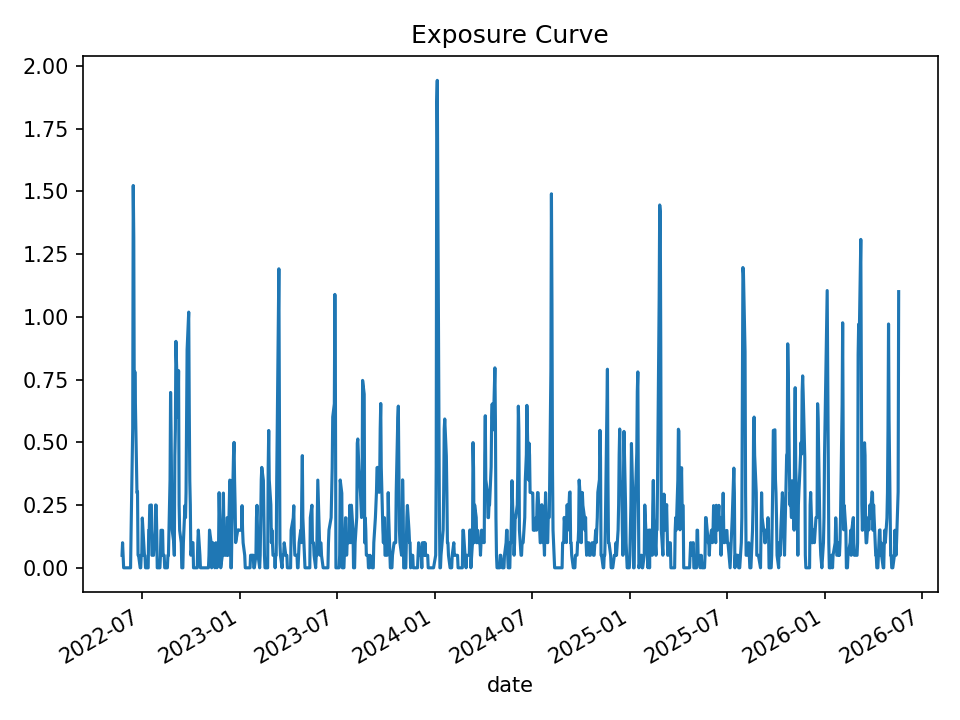

Source data for this figure (header and first rows):
date, open_positions, gross_exposure, exposure_pct
2022-05-24, 1, 49934, 0.04996
2022-05-25, 2, 99887, 0.0999
2022-05-26, 1, 49953, 0.04988
2022-05-27, 0, 0.0, 0.0
2022-05-31, 0, 0.0, 0.0
2022-06-01, 0, 0.0, 0.0
2022-06-02, 0, 0.0, 0.0
2022-06-03, 0, 0.0, 0.0
2022-06-06, 0, 0.0, 0.0
2022-06-07, 0, 0.0, 0.0
2022-06-08, 0, 0.0, 0.0
2022-06-09, 0, 0.0, 0.0
2022-06-10, 3, 150192, 0.1497
2022-06-13, 11, 546744, 0.5567
2022-06-14, 30, 1456895, 1.523
2022-06-15, 26, 1251084, 1.315
2022-06-16, 12, 554245, 0.6141
2022-06-17, 15, 667552, 0.7812
2022-06-21, 6, 262496, 0.2987
2022-06-22, 6, 262496, 0.3031
2022-06-23, 1, 43405, 0.05011
2022-06-24, 1, 43405, 0.04982
2022-06-27, 0, 0.0, 0.0
2022-06-28, 0, 0.0, 0.0
2022-06-29, 1, 43440, 0.05005
2022-06-30, 1, 43440, 0.05013
2022-07-01, 4, 173157, 0.1985
2022-07-05, 1, 43172, 0.04944
2022-07-06, 1, 43172, 0.0493
2022-07-07, 0, 0.0, 0.0
2022-07-08, 0, 0.0, 0.0
2022-07-11, 0, 0.0, 0.0
2022-07-12, 0, 0.0, 0.0
2022-07-13, 3, 131293, 0.1496
2022-07-14, 3, 131293, 0.1502
2022-07-15, 5, 218681, 0.249
2022-07-18, 5, 218681, 0.2502
2022-07-19, 1, 43723, 0.0499
2022-07-20, 1, 43723, 0.05009
2022-07-21, 1, 43423, 0.04975
2022-07-22, 1, 43423, 0.04975
2022-07-25, 3, 130497, 0.15
2022-07-26, 5, 217224, 0.2504
2022-07-27, 5, 216943, 0.2493
2022-07-28, 3, 130215, 0.1496
2022-07-29, 0, 0.0, 0.0
2022-08-01, 0, 0.0, 0.0
2022-08-02, 0, 0.0, 0.0
2022-08-03, 0, 0.0, 0.0
2022-08-04, 1, 43497, 0.04996
2022-08-05, 3, 130721, 0.1495
2022-08-08, 3, 131029, 0.1495
2022-08-09, 1, 43805, 0.04984
2022-08-10, 1, 43957, 0.04987
2022-08-11, 1, 43957, 0.04984
2022-08-12, 0, 0.0, 0.0
2022-08-15, 0, 0.0, 0.0
2022-08-16, 0, 0.0, 0.0
2022-08-17, 0, 0.0, 0.0
2022-08-18, 1, 44108, 0.04979
... 940 more rows
